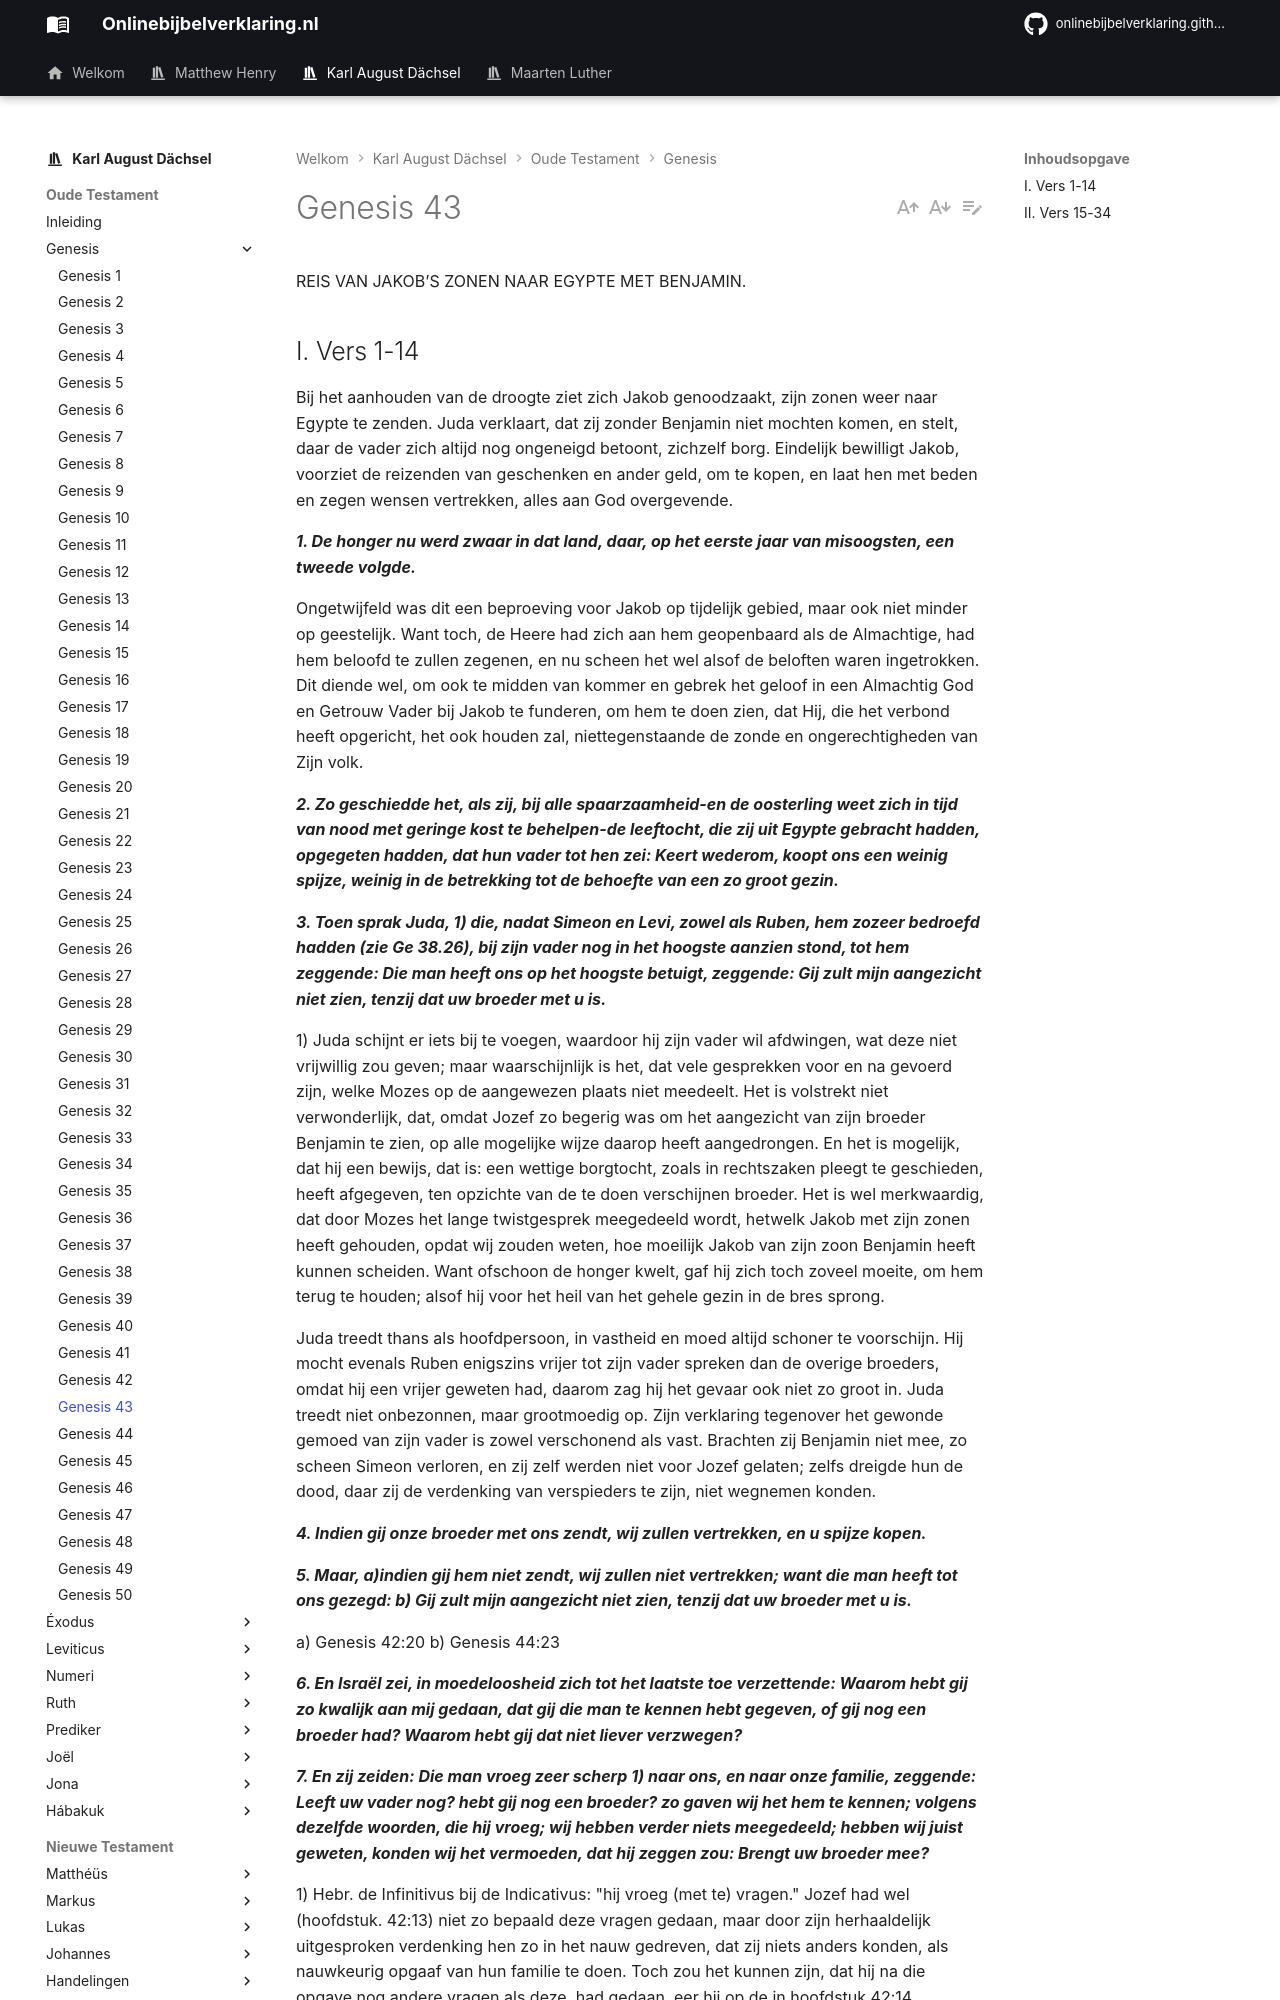

repository: onlinebijbelverklaring/dev-preview · page: karlaugustdachsel/Genesis/Genesis43/index.html · generator: mkdocs

REIS VAN JAKOB’S ZONEN NAAR EGYPTE MET BENJAMIN.

## I. Vers 1-14
Bij het aanhouden van de droogte ziet zich Jakob genoodzaakt, zijn zonen weer naar Egypte te zenden. Juda verklaart, dat zij zonder Benjamin niet mochten komen, en stelt, daar de vader zich altijd nog ongeneigd betoont, zichzelf borg. Eindelijk bewilligt Jakob, voorziet de reizenden van geschenken en ander geld, om te kopen, en laat hen met beden en zegen wensen vertrekken, alles aan God overgevende.

***1. De honger nu werd zwaar in dat land, daar, op het eerste jaar van misoogsten, een tweede volgde.***

Ongetwijfeld was dit een beproeving voor Jakob op tijdelijk gebied, maar ook niet minder op geestelijk. Want toch, de Heere had zich aan hem geopenbaard als de Almachtige, had hem beloofd te zullen zegenen, en nu scheen het wel alsof de beloften waren ingetrokken. Dit diende wel, om ook te midden van kommer en gebrek het geloof in een Almachtig God en Getrouw Vader bij Jakob te funderen, om hem te doen zien, dat Hij, die het verbond heeft opgericht, het ook houden zal, niettegenstaande de zonde en ongerechtigheden van Zijn volk.

***2. Zo geschiedde het, als zij, bij alle spaarzaamheid-en de oosterling weet zich in tijd van nood met geringe kost te behelpen-de leeftocht, die zij uit Egypte gebracht hadden, opgegeten hadden, dat hun vader tot hen zei: Keert wederom, koopt ons een weinig spijze, weinig in de betrekking tot de behoefte van een zo groot gezin.***

***3. Toen sprak Juda, 1) die, nadat Simeon en Levi, zowel als Ruben, hem zozeer bedroefd hadden (zie Ge 38.26), bij zijn vader nog in het hoogste aanzien stond, tot hem zeggende: Die man heeft ons op het hoogste betuigt, zeggende: Gij zult mijn aangezicht niet zien, tenzij dat uw broeder met u is.***

1) Juda schijnt er iets bij te voegen, waardoor hij zijn vader wil afdwingen, wat deze niet vrijwillig zou geven; maar waarschijnlijk is het, dat vele gesprekken voor en na gevoerd zijn, welke Mozes op de aangewezen plaats niet meedeelt. Het is volstrekt niet verwonderlijk, dat, omdat Jozef zo begerig was om het aangezicht van zijn broeder Benjamin te zien, op alle mogelijke wijze daarop heeft aangedrongen. En het is mogelijk, dat hij een bewijs, dat is: een wettige borgtocht, zoals in rechtszaken pleegt te geschieden, heeft afgegeven, ten opzichte van de te doen verschijnen broeder. Het is wel merkwaardig, dat door Mozes het lange twistgesprek meegedeeld wordt, hetwelk Jakob met zijn zonen heeft gehouden, opdat wij zouden weten, hoe moeilijk Jakob van zijn zoon Benjamin heeft kunnen scheiden. Want ofschoon de honger kwelt, gaf hij zich toch zoveel moeite, om hem terug te houden; alsof hij voor het heil van het gehele gezin in de bres sprong.

Juda treedt thans als hoofdpersoon, in vastheid en moed altijd schoner te voorschijn. Hij mocht evenals Ruben enigszins vrijer tot zijn vader spreken dan de overige broeders, omdat hij een vrijer geweten had, daarom zag hij het gevaar ook niet zo groot in. Juda treedt niet onbezonnen, maar grootmoedig op. Zijn verklaring tegenover het gewonde gemoed van zijn vader is zowel verschonend als vast. Brachten zij Benjamin niet mee, zo scheen Simeon verloren, en zij zelf werden niet voor Jozef gelaten; zelfs dreigde hun de dood, daar zij de verdenking van verspieders te zijn, niet wegnemen konden.

***4. Indien gij onze broeder met ons zendt, wij zullen vertrekken, en u spijze kopen.***

***5. Maar, a)indien gij hem niet zendt, wij zullen niet vertrekken; want die man heeft tot ons gezegd: b) Gij zult mijn aangezicht niet zien, tenzij dat uw broeder met u is.***

a) Genesis 42:20 b) Genesis 44:23

***6. En Israël zei, in moedeloosheid zich tot het laatste toe verzettende: Waarom hebt gij zo kwalijk aan mij gedaan, dat gij die man te kennen hebt gegeven, of gij nog een broeder had? Waarom hebt gij dat niet liever verzwegen?***

***7. En zij zeiden: Die man vroeg zeer scherp 1) naar ons, en naar onze familie, zeggende: Leeft uw vader nog? hebt gij nog een broeder? zo gaven wij het hem te kennen; volgens dezelfde woorden, die hij vroeg; wij hebben verder niets meegedeeld; hebben wij juist geweten, konden wij het vermoeden, dat hij zeggen zou: Brengt uw broeder mee?***

1) Hebr. de Infinitivus bij de Indicativus: "hij vroeg (met te) vragen." Jozef had wel (hoofdstuk. 42:13) niet zo bepaald deze vragen gedaan, maar door zijn herhaaldelijk uitgesproken verdenking hen zo in het nauw gedreven, dat zij niets anders konden, als nauwkeurig opgaaf van hun familie te doen. Toch zou het kunnen zijn, dat hij na die opgave nog andere vragen als deze, had gedaan, eer hij op de in hoofdstuk 42:14 meegedeelde wijze voortging.
